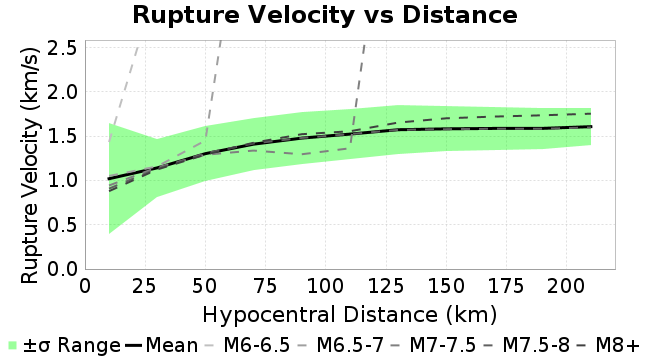

The table this chart was drawn from, first rows:
Magnitude, Mean, Standard Deviation
10.0, 1.02, 0.6284
30.0, 1.143, 0.3278
50.0, 1.303, 0.309
70.0, 1.411, 0.2968
90.0, 1.479, 0.2892
110.0, 1.524, 0.2865
130.0, 1.574, 0.2737
150.0, 1.584, 0.2564
170.0, 1.588, 0.2414
190.0, 1.589, 0.2282
210.0, 1.608, 0.2054
